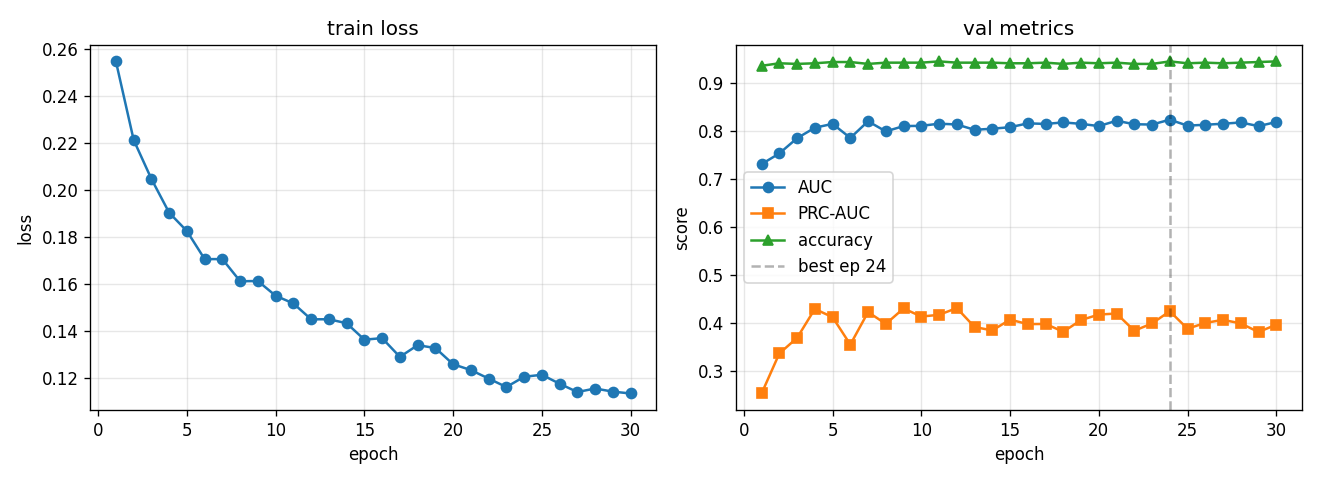

Source data for this figure (header and first rows):
epoch, train_loss, val_auc, val_prc, val_acc, lr
1, 0.2546, 0.7306, 0.2541, 0.9349, 0.0005574
2, 0.2212, 0.7528, 0.3372, 0.9401, 0.000998
3, 0.2046, 0.7845, 0.3696, 0.9388, 0.0009186
4, 0.1902, 0.8062, 0.4297, 0.9401, 0.0008455
5, 0.1824, 0.8143, 0.4126, 0.9427, 0.0007782
6, 0.1705, 0.785, 0.3557, 0.9427, 0.0007163
7, 0.1705, 0.8196, 0.4232, 0.9388, 0.0006593
8, 0.1611, 0.7986, 0.3986, 0.9414, 0.0006068
9, 0.1611, 0.8096, 0.4307, 0.9414, 0.0005586
10, 0.1549, 0.8101, 0.4139, 0.9414, 0.0005141
11, 0.1516, 0.8146, 0.4175, 0.944, 0.0004732
12, 0.1449, 0.813, 0.4315, 0.9414, 0.0004356
13, 0.1449, 0.8019, 0.3922, 0.9414, 0.0004009
14, 0.1432, 0.8042, 0.3851, 0.9414, 0.000369
15, 0.1362, 0.8073, 0.4075, 0.9401, 0.0003396
16, 0.1368, 0.8153, 0.3981, 0.9401, 0.0003126
17, 0.1289, 0.8142, 0.3985, 0.9414, 0.0002878
18, 0.1339, 0.8172, 0.3823, 0.9388, 0.0002649
19, 0.1326, 0.8143, 0.4066, 0.9414, 0.0002438
20, 0.1258, 0.8096, 0.418, 0.9401, 0.0002244
21, 0.1233, 0.8207, 0.4202, 0.9414, 0.0002065
22, 0.1197, 0.8135, 0.3844, 0.9388, 0.0001901
23, 0.1161, 0.8128, 0.3996, 0.9388, 0.000175
24, 0.1204, 0.8229, 0.4249, 0.944, 0.0001611
25, 0.1213, 0.8106, 0.3886, 0.9401, 0.0001482
26, 0.1175, 0.8124, 0.4007, 0.9414, 0.0001364
27, 0.1139, 0.8145, 0.407, 0.9401, 0.0001256
28, 0.1154, 0.8171, 0.3996, 0.9414, 0.0001156
29, 0.1141, 0.8096, 0.3817, 0.9427, 0.0001064
30, 0.1133, 0.818, 0.397, 0.944, 0.0001
